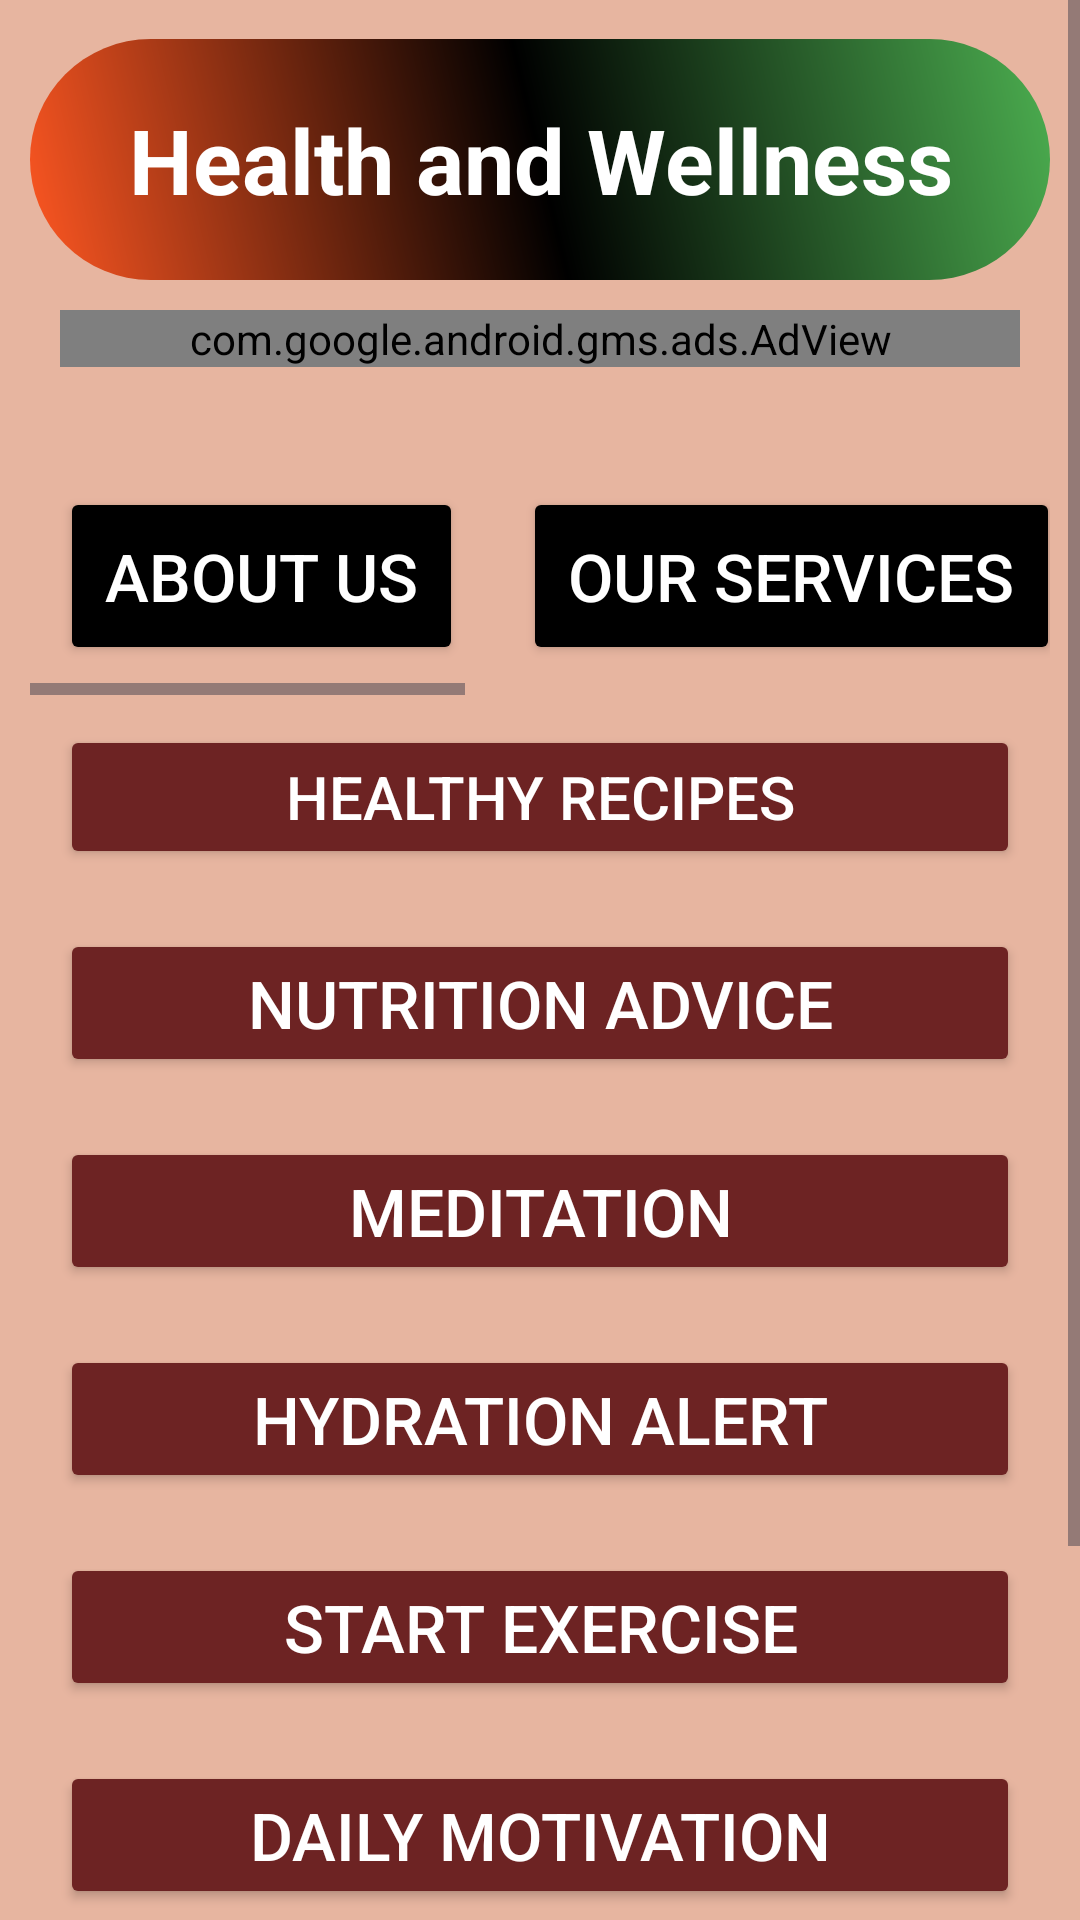

Produce the Android XML layout that renders to this screen, including the resource entries it uses.
<!-- AndroidManifest.xml: application theme Theme.Peter_WellNessApp -->
<!-- res/layout/activity_main.xml -->
<?xml version="1.0" encoding="utf-8"?>
<ScrollView xmlns:android="http://schemas.android.com/apk/res/android"
    xmlns:app="http://schemas.android.com/apk/res-auto"
    xmlns:tools="http://schemas.android.com/tools"
    android:id="@+id/main"
    android:layout_width="match_parent"
    android:layout_height="match_parent"
    android:background="#E7B5A0"
    tools:context=".MainActivity">

    <LinearLayout
        android:layout_width="match_parent"
        android:layout_height="wrap_content"
        android:orientation="vertical"
        android:padding="10dp">
        <TextView
            android:layout_width="match_parent"
            android:layout_height="wrap_content"
            android:text="Health and Wellness"
            android:textColor="#fff"
            android:textSize="30sp"
            android:textAlignment="center"
            android:textStyle="bold"
            android:layout_marginTop="3dp"

            android:background="@drawable/shape1"
            android:padding="20dp"/>

        <com.google.android.gms.ads.AdView
            android:layout_width="match_parent"
            android:layout_height="wrap_content"
            android:layout_margin="10dp"
            android:id="@+id/adview"
            app:adSize="BANNER"
            app:adUnitId="ca-app-pub-3940256099942544/6300978111"/>

        <ImageView
            android:layout_width="match_parent"
            android:layout_height="wrap_content"
            android:src="@drawable/image2"
            android:scaleType="fitCenter"
            android:layout_margin="10dp"/>
        
        <HorizontalScrollView
            android:layout_width="wrap_content"
            android:layout_height="wrap_content">

            <LinearLayout
                android:layout_width="wrap_content"
                android:layout_height="wrap_content"
                android:orientation="horizontal">

                <Button
                    android:layout_width="wrap_content"
                    android:layout_height="wrap_content"
                    android:text="About Us"
                    android:textColor="#fff"
                    android:textSize="22sp"
                    android:backgroundTint="#000"
                    android:padding="15dp"
                    android:layout_margin="10dp"
                    android:id="@+id/about_us"/>

                <Button
                    android:id="@+id/our_services"
                    android:layout_width="wrap_content"
                    android:layout_height="wrap_content"
                    android:layout_margin="10dp"
                    android:backgroundTint="#000"
                    android:padding="15dp"
                    android:text="Our Services"
                    android:textColor="#fff"
                    android:textSize="22sp" />

                <Button
                    android:layout_width="wrap_content"
                    android:layout_height="wrap_content"
                    android:text="Contact Us"
                    android:textColor="#fff"
                    android:textSize="22sp"
                    android:backgroundTint="#000"
                    android:padding="15dp"
                    android:layout_margin="10dp"
                    android:id="@+id/contact_us"/>

                <Button
                    android:layout_width="wrap_content"
                    android:layout_height="wrap_content"
                    android:text="Sign In"
                    android:textColor="#fff"
                    android:textSize="22sp"
                    android:backgroundTint="#000"
                    android:padding="15dp"
                    android:layout_margin="10dp"
                    android:id="@+id/sign_in"/>

                <Button
                    android:layout_width="wrap_content"
                    android:layout_height="wrap_content"
                    android:text="Sign Up"
                    android:textColor="#fff"
                    android:textSize="22sp"
                    android:backgroundTint="#000"
                    android:padding="15dp"
                    android:layout_margin="10dp"
                    android:id="@+id/sign_up"/>

            </LinearLayout>

        </HorizontalScrollView>




        <Button
            android:layout_width="match_parent"
            android:layout_height="wrap_content"
            android:text="Healthy Recipes"
            android:textColor="@color/white"
            android:textSize="20sp"
            android:layout_margin="10dp"
            android:padding="10dp"
            android:backgroundTint="#6D2323"
            android:id="@+id/healthy_recipes"/>

        <Button
            android:layout_width="match_parent"
            android:layout_height="wrap_content"
            android:text="Nutrition advice"
            android:textColor="#fff"
            android:textSize="22sp"
            android:layout_margin="10dp"
            android:padding="10dp"
            android:backgroundTint="#6D2323"
            android:id="@+id/nutrition_advice"/>

        <Button
            android:layout_width="match_parent"
            android:layout_height="wrap_content"
            android:text="Meditation"
            android:textSize="22sp"
            android:layout_margin="10dp"
            android:textColor="@color/white"
            android:padding="10dp"
            android:backgroundTint="#6D2323"
            android:id="@+id/meditation"/>

        <Button
            android:layout_width="match_parent"
            android:layout_height="wrap_content"
            android:text="Hydration Alert"
            android:textSize="22sp"
            android:layout_margin="10dp"
            android:backgroundTint="#6D2323"
            android:padding="10dp"
            android:textColor="@color/white"
            android:id="@+id/hydration_alert"/>

        <Button
            android:layout_width="match_parent"
            android:layout_height="wrap_content"
            android:text="Start Exercise"
            android:textSize="22sp"
            android:padding="10dp"
            android:layout_margin="10dp"
            android:textColor="@color/white"
            android:backgroundTint="#6D2323"
            android:id="@+id/start_exercise"/>

        <Button
            android:layout_width="match_parent"
            android:layout_height="wrap_content"
            android:text="Daily Motivation"
            android:textSize="22sp"
            android:textColor="@color/white"
            android:padding="10dp"
            android:layout_margin="10dp"
            android:backgroundTint="#6D2323"
            android:id="@+id/daily_motivation"/>

        <Button
            android:layout_width="match_parent"
            android:layout_height="wrap_content"
            android:text="Weekly Goals"
            android:textSize="22sp"
            android:textColor="@color/white"
            android:padding="10dp"
            android:layout_margin="10dp"
            android:backgroundTint="#6D2323"
            android:id="@+id/weekly_goals"/>

        <Button
            android:layout_width="match_parent"
            android:layout_height="match_parent"
            android:text="Check progress"
            android:textSize="22sp"
            android:textColor="@color/white"
            android:backgroundTint="#6D2323"
            android:padding="10dp"
            android:layout_margin="10dp"
            android:id="@+id/check_progress"/>

    </LinearLayout>
</ScrollView>
<!-- resources referenced by this layout -->
<resources>
  <!-- drawable shape1 (drawable) -->
  <?xml version="1.0" encoding="utf-8"?>
  <shape xmlns:android="http://schemas.android.com/apk/res/android">
      <gradient
          android:startColor="#ff5722"
          android:centerColor="#000"
          android:endColor="#4caf50"
          android:angle="45"
          android:type="linear"/>
  
      <corners
          android:radius="100dp"/>
  </shape>
  <style name="Theme.Peter_WellNessApp" parent="Base.Theme.Peter_WellNessApp" />
  <style name="Base.Theme.Peter_WellNessApp" parent="Theme.Material3.DayNight.NoActionBar">
          
          
      </style>
  <!-- not gathered from this repository: default colours our renderer supplied (Android Studio template values) -->
  <color name="white">#FFFFFFFF</color>
</resources>
